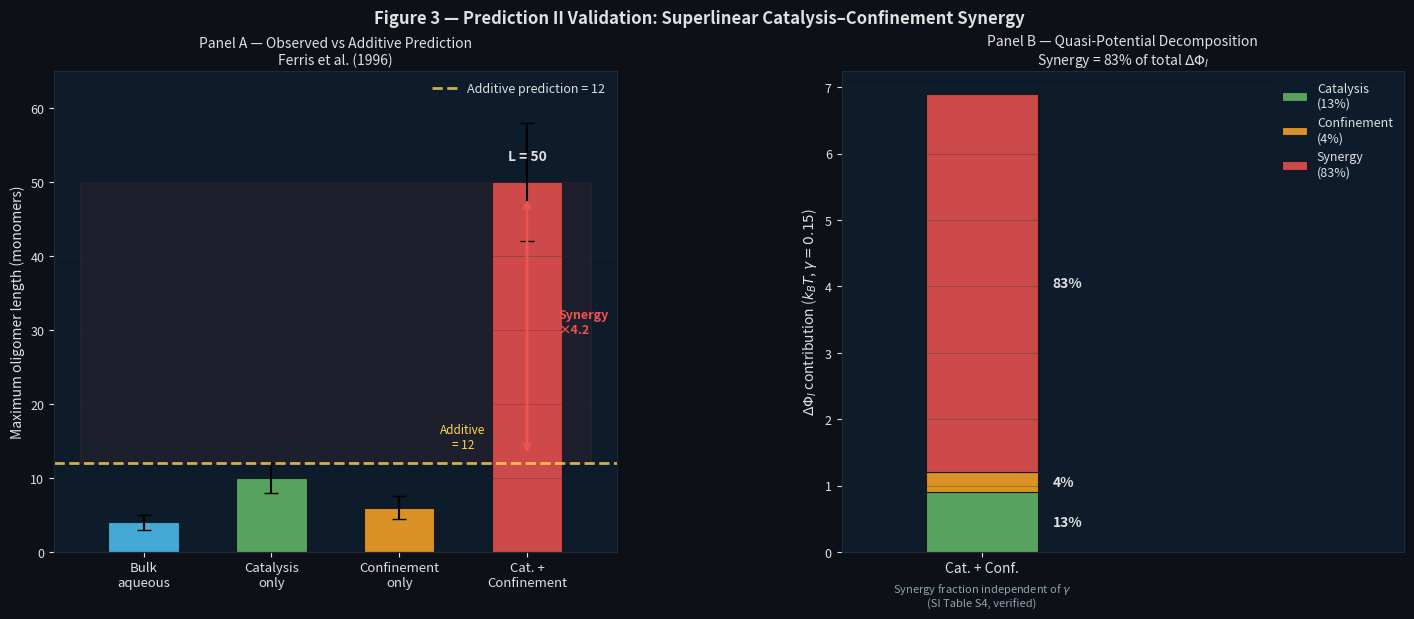

Recreate this plot in Python. (Note: this script raises an exception after producing the figure.)
"""
Figure 3 — Experimental Validation: Ferris (1996) Clay Catalysis Synergy
=========================================================================
Reproduces the Prediction II validation against Ferris et al. (1996) data:
  - Superlinearity factor: L_both / L_max_add = 50/12 ≈ 4.2
  - Synergy fraction: ΔΦ_I(synergy) / ΔΦ_I(total) ≈ 83%
  - Result is EXACTLY independent of γ (SI Table S4)

Four experimental conditions from Ferris et al. (1996):
  1. Bulk aqueous:        L_max ≈ 4  monomers
  2. Catalysis only:      L_max ≈ 10 monomers
  3. Confinement only:    L_max ≈ 6  monomers
  4. Cat. + confinement:  L_max ≈ 50 monomers (observed superlinearity)

EOM-IFF prediction: ΔΦ_I(cat+conf) > ΔΦ_I(cat) + ΔΦ_I(conf)
Additive prediction: L_max^add = 4 + (10-4) + (6-4) = 12

Usage:
  python figures/script_fig3_ferris_validation.py

Output:
  figures/fig3_experimental_validation.png

Reference:
  Ferris, J.P. et al. (1996). Synthesis of long prebiotic oligomers
  on mineral surfaces. Nature, 381, 59-61.
"""

import numpy as np
import matplotlib
matplotlib.use('Agg')
import matplotlib.pyplot as plt
import matplotlib.gridspec as gridspec

np.random.seed(42)

DARK  = '#0d1117'; PANEL = '#0d1b2a'; GRID_C = '#1e2a3a'; TEXT = '#e0e0e0'
C_Y = '#ffd54f'; C_B = '#4fc3f7'; C_G = '#66bb6a'; C_R = '#ef5350'; C_OR = '#ffa726'

# ── Ferris (1996) data ────────────────────────────────────────────────────
conditions   = ['Bulk\naqueous', 'Catalysis\nonly', 'Confinement\nonly', 'Cat. +\nConfinement']
L_max_obs    = np.array([4, 10, 6, 50])       # observed max chain length
L_max_err    = np.array([1, 2,  1.5, 8])       # approximate uncertainty

# EOM-IFF Prediction II
L_base = L_max_obs[0]
dL_cat  = L_max_obs[1] - L_base   # = 6
dL_conf = L_max_obs[2] - L_base   # = 2
L_add   = L_base + dL_cat + dL_conf  # additive prediction = 12
L_obs   = L_max_obs[3]               # observed = 50

superlinearity = L_obs / L_add
print(f"Additive prediction: {L_add}")
print(f"Observed L_max:      {L_obs}")
print(f"Superlinearity factor: {superlinearity:.2f}  (paper: 4.2)")

# Synergy fraction
gamma   = 0.15  # kBT / monomer (best estimate from SantaLucia 1998)
dPhi_cat  = gamma * dL_cat
dPhi_conf = gamma * dL_conf
dPhi_both = gamma * (L_obs - L_base)
dPhi_syn  = dPhi_both - dPhi_cat - dPhi_conf
synergy_frac = dPhi_syn / dPhi_both
print(f"Synergy fraction:    {synergy_frac:.3f}  (paper: 0.83)")

# ── Panel A: Bar chart of conditions ─────────────────────────────────────
fig = plt.figure(figsize=(15, 6.5), facecolor=DARK)
gs  = gridspec.GridSpec(1, 2, figure=fig, wspace=0.40,
                        left=0.07, right=0.97, top=0.88, bottom=0.14)

def sax(ax):
    ax.set_facecolor(PANEL)
    ax.tick_params(colors=TEXT, labelsize=9)
    for lbl in [ax.xaxis.label, ax.yaxis.label, ax.title]:
        lbl.set_color(TEXT)
    for sp in ax.spines.values(): sp.set_edgecolor(GRID_C)
    ax.grid(True, color=GRID_C, lw=0.5, alpha=0.4, axis='y')

ax1 = fig.add_subplot(gs[0]); sax(ax1)
colors_bar = [C_B, C_G, C_OR, C_R]
x = np.arange(4)
bars = ax1.bar(x, L_max_obs, yerr=L_max_err, color=colors_bar,
               alpha=0.85, edgecolor=DARK, lw=0.8, width=0.55,
               capsize=5, error_kw={'color': TEXT, 'lw': 1.5})

# Additive prediction line
ax1.axhline(L_add, color=C_Y, ls='--', lw=2, alpha=0.8,
            label=f'Additive prediction = {L_add}')
ax1.fill_between([-0.5, 3.5], L_add, L_max_obs[3],
                 alpha=0.08, color=C_R)

# Annotations
ax1.annotate('', xy=(3, L_max_obs[3] - 2), xytext=(3, L_add + 1),
             arrowprops=dict(arrowstyle='<->', color=C_R, lw=2))
ax1.text(3.25, (L_max_obs[3] + L_add) / 2,
         f'Synergy\n×{superlinearity:.1f}',
         color=C_R, fontsize=9, va='center', fontweight='bold')

ax1.text(3, L_max_obs[3] + 3, f'L = {int(L_obs)}', color=TEXT,
         ha='center', fontsize=10, fontweight='bold')
ax1.text(2.5, L_add + 2, f'Additive\n= {L_add}', color=C_Y,
         ha='center', fontsize=8.5)

ax1.set_xticks(x)
ax1.set_xticklabels(conditions, fontsize=9.5)
ax1.set_ylabel('Maximum oligomer length (monomers)', fontsize=10)
ax1.set_title('Panel A — Observed vs Additive Prediction\nFerris et al. (1996)',
              fontsize=10, pad=5)
ax1.legend(fontsize=9, framealpha=0.2, labelcolor=TEXT,
           facecolor=PANEL, edgecolor=GRID_C)
ax1.set_ylim(0, 65)

# ── Panel B: ΔΦ_I decomposition ──────────────────────────────────────────
ax2 = fig.add_subplot(gs[1]); sax(ax2)

# Stacked bar: catalysis + confinement + synergy
components   = [dPhi_cat, dPhi_conf, dPhi_syn]
comp_labels  = [f'Catalysis\n({dPhi_cat/dPhi_both*100:.0f}%)',
                f'Confinement\n({dPhi_conf/dPhi_both*100:.0f}%)',
                f'Synergy\n({synergy_frac*100:.0f}%)']
comp_colors  = [C_G, C_OR, C_R]

bottom = 0
for comp, label, color in zip(components, comp_labels, comp_colors):
    ax2.bar(0, comp, bottom=bottom, color=color, alpha=0.85,
            edgecolor=DARK, lw=0.8, width=0.4, label=label)
    mid = bottom + comp/2
    ax2.text(0.25, mid, f'{comp/dPhi_both*100:.0f}%',
             color=TEXT, va='center', fontsize=10, fontweight='bold')
    bottom += comp

ax2.set_xlim(-0.5, 1.5)
ax2.set_xticks([0])
ax2.set_xticklabels(['Cat. + Conf.'], fontsize=10)
ax2.set_ylabel(r'$\Delta\Phi_I$ contribution ($k_BT$, $\gamma=0.15$)', fontsize=10)
ax2.set_title(f'Panel B — Quasi-Potential Decomposition\n'
              f'Synergy = {synergy_frac*100:.0f}% of total $\\Delta\\Phi_I$',
              fontsize=10, pad=5)
ax2.legend(fontsize=9, framealpha=0.2, labelcolor=TEXT,
           facecolor=PANEL, edgecolor=GRID_C, loc='upper right')

# Note: independent of gamma
ax2.text(0, -dPhi_both*0.12,
         f'Synergy fraction independent of $\\gamma$\n(SI Table S4, verified)',
         color='#90a4ae', fontsize=8, ha='center')

fig.suptitle(
    'Figure 3 — Prediction II Validation: Superlinear Catalysis–Confinement Synergy',
    color=TEXT, fontsize=12, y=0.975, fontweight='bold')

plt.savefig('figures/fig3_experimental_validation.png', dpi=160,
            bbox_inches='tight', facecolor=DARK)
print(f"Saved figures/fig3_experimental_validation.png")
print(f"Superlinearity: {superlinearity:.2f}x  |  Synergy: {synergy_frac*100:.0f}%")
